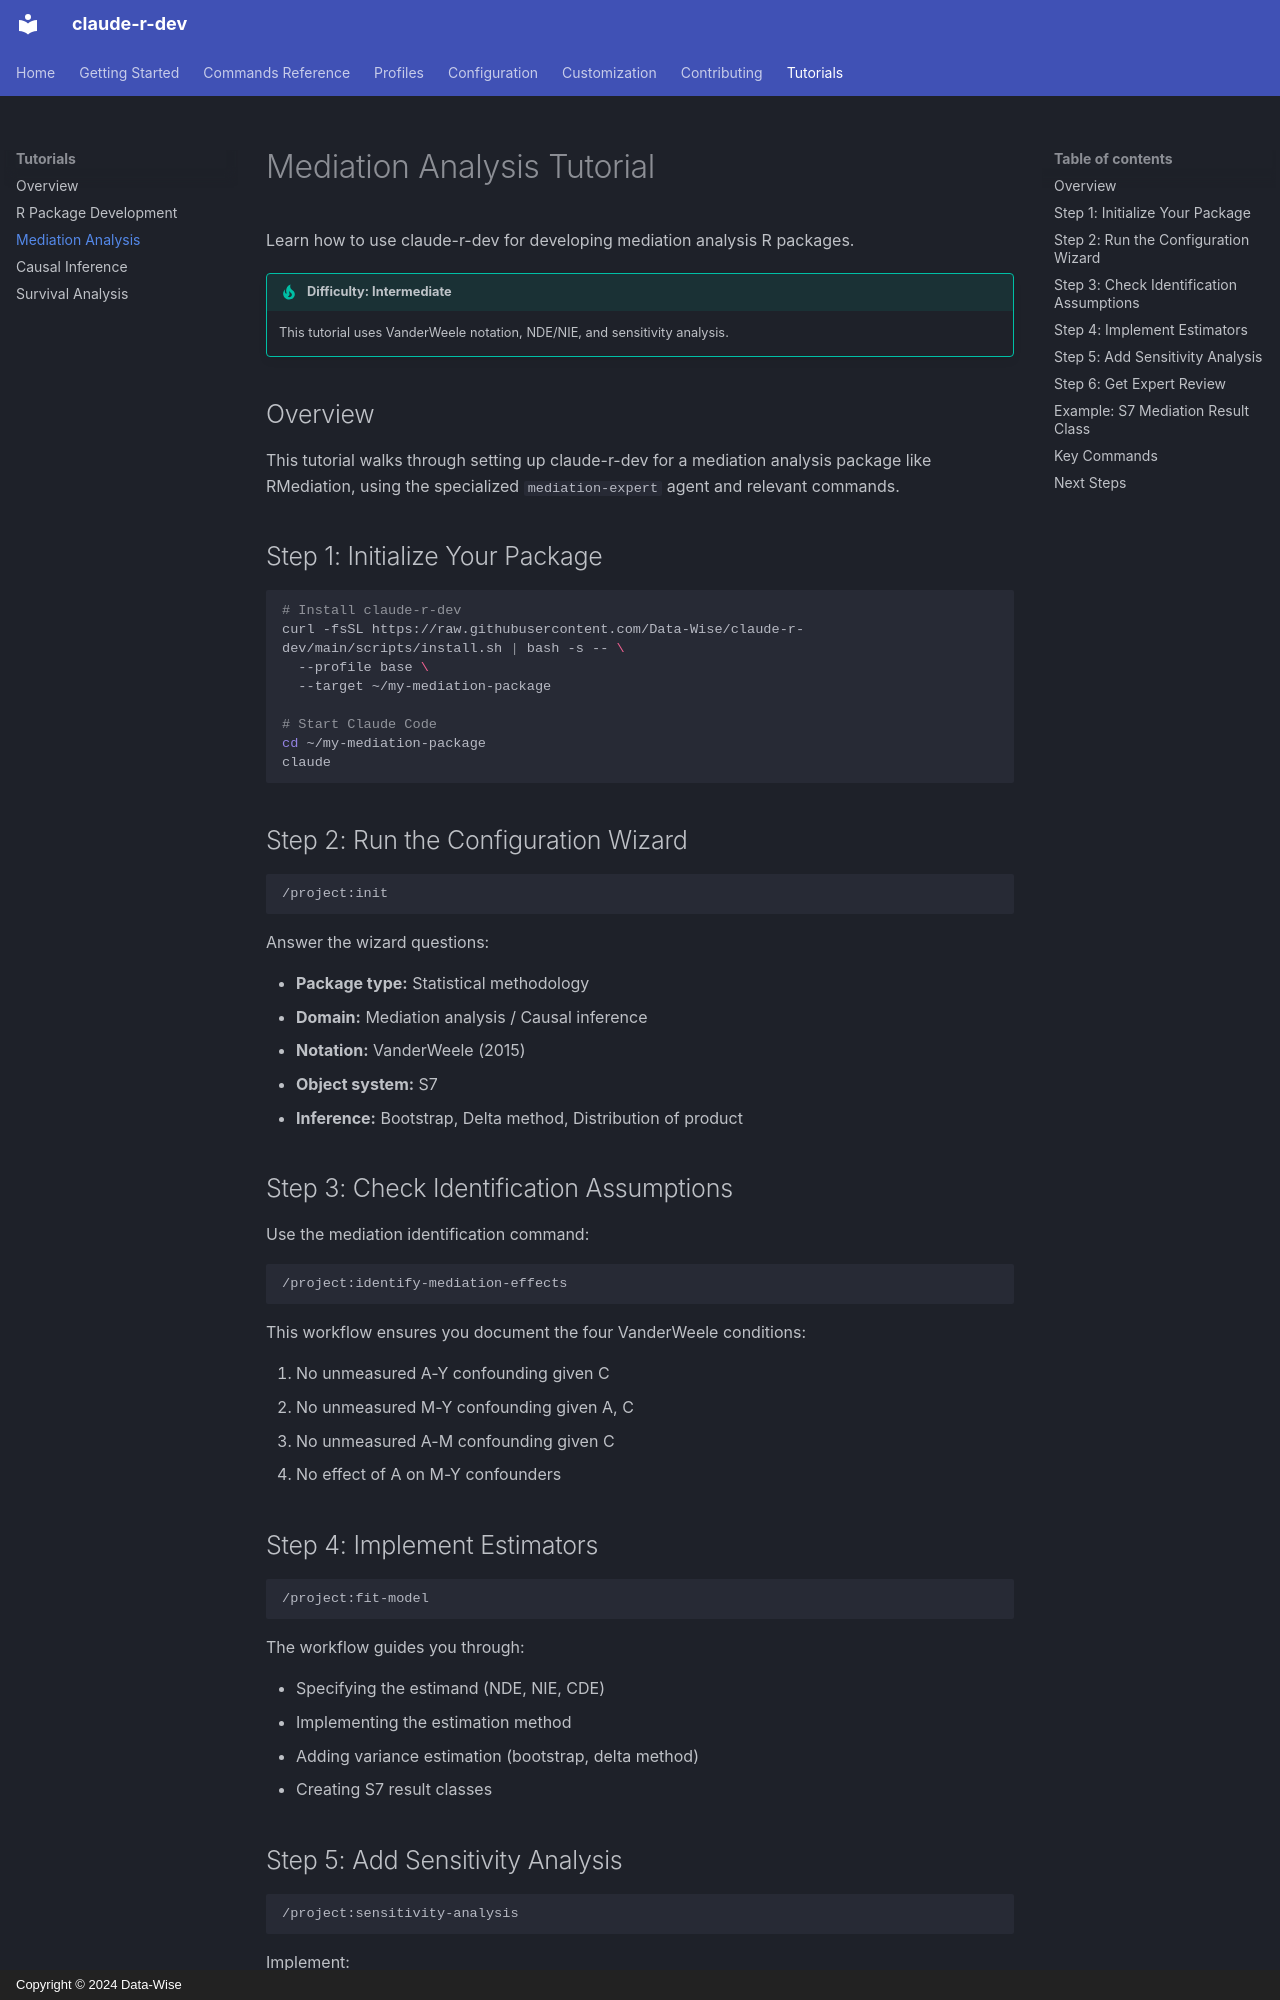

repository: Data-Wise/claude-r-dev · page: tutorials/mediation/index.html · generator: mkdocs · copyright: Copyright © 2024 Data-Wise

# Mediation Analysis Tutorial

Learn how to use claude-r-dev for developing mediation analysis R packages.

!!! tip "Difficulty: Intermediate"
    This tutorial uses VanderWeele notation, NDE/NIE, and sensitivity analysis.

## Overview

This tutorial walks through setting up claude-r-dev for a mediation analysis package like RMediation, using the specialized `mediation-expert` agent and relevant commands.

## Step 1: Initialize Your Package

```bash
# Install claude-r-dev
curl -fsSL https://raw.githubusercontent.com/Data-Wise/claude-r-dev/main/scripts/install.sh | bash -s -- \
  --profile base \
  --target ~/my-mediation-package

# Start Claude Code
cd ~/my-mediation-package
claude
```

## Step 2: Run the Configuration Wizard

```bash
/project:init
```

Answer the wizard questions:

- **Package type:** Statistical methodology
- **Domain:** Mediation analysis / Causal inference
- **Notation:** VanderWeele (2015)
- **Object system:** S7
- **Inference:** Bootstrap, Delta method, Distribution of product

## Step 3: Check Identification Assumptions

Use the mediation identification command:

```bash
/project:identify-mediation-effects
```

This workflow ensures you document the four VanderWeele conditions:

1. No unmeasured A-Y confounding given C
2. No unmeasured M-Y confounding given A, C
3. No unmeasured A-M confounding given C
4. No effect of A on M-Y confounders

## Step 4: Implement Estimators

```bash
/project:fit-model
```

The workflow guides you through:

- Specifying the estimand (NDE, NIE, CDE)
- Implementing the estimation method
- Adding variance estimation (bootstrap, delta method)
- Creating S7 result classes
